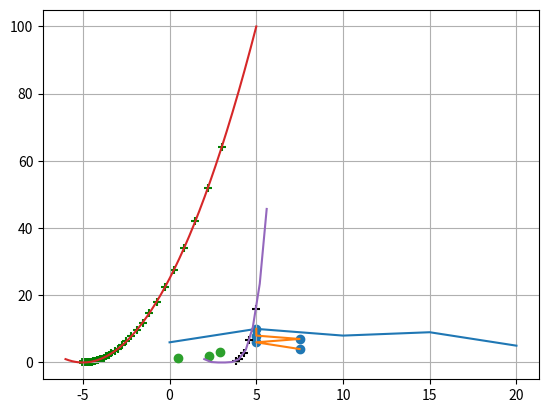

Generate this figure with matplotlib:
#!/usr/bin/env python
# coding: utf-8

# # Gradient Descent
# 
# 
# 
# 

# ## Introduction
# 
# Gradient descent is an optimization aglorithm that is used for one thing: finding the local minimum of the differentiable function. How we are able to find that is once we find a spot of the function's gradient, we need to repeat the steps until we eventually get to the functions local minumum. 
# 
# This algorithm was first introduced to the world by Augustin-Louis Cauchy back in the year of 1847. He created this algorithm to help solve larger optimization problems in a short amount of time that were used in studying astrology. Although it's still used in astrology today, we also use it in our daily live's without realizing that we are using gradient descent. 
# 
# For example, when students are going to class we need to find the quickest way to class. Also when we are driving, we are wanting to get to our desination the quickest so we can save our time and gas. When it comes to making huge purchases in life, like a vehicle. Once we know what vehicle that we want to purchase, we usually travel to different dealerships to find that vehicle with the cheapest price. 
# 
# 
# ![Image of Gradient Descent .png](https://raw.githubusercontent.com/nurfnick/Operations_Research/main/Drafts/Gradient%20Descent/GDImg/GDImg1.png)
# <h6> Figure 1: Visualization of gradient descent <h6>

# ### Theory of Gradient Descent

# While gradient descent is the main section that we will be talking about in this section,there are different types of gradient descent. There's three types of algorithms: batch, socratic, and mini-batch gradient descent. While these are all of the gradient descent algorithm categories,they are used for different categories. 
# 
# 
# 
# 1.   **Batch Gradient Descent** - It calculates the error of each example in the dataset but only after all of the training values have been evaluated and the model has been upgraded. This type is great for producing a stable error and convergience.
# 2.   **Socratic Gradient Descent** - This is used within the dataset. In other words, its updates the parameters for each example one-by-one. Depending on the problem, socratic gradient descent can be quicker than the batch. 
# 3.   **Mini-Batch Gradient Descent** - This version is a mixture of both batch and socratic gradient descent. It is the go-to method because it simply splits the training data into small batches and performs an update for every batch. This type is the most common type of gradient descent. 
# 
# When it comes to finding the gradient descent of a function, we need to understand what we are trying to find. When you try to calculate the gradient descent, the student needs to follow the negative slope of the objective function in order to locate the minimum of the function. The minimum is also known as the **cost**.
# 
# When it's a positive slope then it's a minimum, when it's a negative slope, then it's the maximum. 
# 
# ![Mini-Batch GD.png](https://raw.githubusercontent.com/nurfnick/Operations_Research/main/Drafts/Gradient%20Descent/GDImg/GDImg2.png)
# ###### Figure 2: Mini-batch gradient descent
# 
# 
# 
# 

# ### Mountain climbing visualization

# Let's say that someone is trying to walk down a mountain the quickest way possible. The person can't go straight down because that's impossible. In order to get to the bottom, we need to take different stops to get to the bottom. The figure below shows a visualization of the statement above. 
# 
# ![Screen Shot 2021-10-26 at 6.52.48 PM.png](https://raw.githubusercontent.com/nurfnick/Operations_Research/main/Drafts/Gradient%20Descent/GDImg/GDImg3.png)
# ###### Figure 3: Mountain visualization
# 

# Below is an example is the pseducode of the mountain example:

# In[ ]:


import matplotlib.pyplot as plt

# x and y coordinates of the mountain
mountain_x=[0,5,10,15,20]
mountain_y=[6,10,8,9,5]

# x and y stop coordinates
stop_x=[5,5,7.5,5,7.5]
stop_y=[10,8,7,6,4]

#plotting the mountain, stops, and path
plt.plot(mountain_x,mountain_y)
plt.scatter(stop_x,stop_y)
plt.plot(stop_x,stop_y)

#visualize the grid 
plt.grid()


# Here, consider the loss_function() which is a global minimum (x1) and several local minima. 

# ## Finding the Gradient Descent in more detail
# 
# <h6>Below we have an example that goes more indepth with the gradient descent algorithm<h6>

# Let's say that we are trying to find someone peoples weight and height. Here are the following x is the weight and y is the height.
# 
# 1.(0.5 , 1.4)
# 
# 2.(2.3 , 1.9)
# 
# 3.(2.9 ,3.2)

# In[ ]:


#@title Graph that Shows the Above Points
import matplotlib.pyplot as plt
import numpy as np

xpoints = np.array([0.5 , 2.3 , 2.9])
ypoints = np.array([1.4 , 1.9 , 3.2])

plt.plot(xpoints, ypoints, 'o')
plt.show()


# With this algorithm we are able to predict their height with a simple equation:
# 
# **Predicted Height = intercept + slope x weight**
# 
#  To solve the problem we should do the following:
# 1. Start by using GD to find the intercept.
# 2. Then we will use GD to solve the Intercept and the Slope.
# 3. We plug can plug any number in the Least Squares section. We chose 0.64.
# 4. Since we need to find the intercept, pick any number for the intercept and plug it in (for this example, let's pick 0).
# 5. We need to plug in the x-value into the weight function. 

# When we complete those steps, our equation should look like and we can find the Predicted Height:
# 
# **Predicted Height = 0 + 0.64 * 0.5**
# 
# 
# 
# 

# 
# Once we got the Predicted Height, we need to calculate the difference between the Observed and Predicted Height. The Observed Height is the y value of the coordinates of the points from above.
# 
# When we find the Predicted Height, we can now find the differences between all of the Observed and Predicted Height. The Observed Height is the y-value. 
# 
# 
# 

# When we find all of the Predicted Heights, we can finally find the Sum of the Squared Residuals.
# 
# We find this by squaring the Sum of the Squared Residuals. 
# 

# 
# **NOTE: We can now plug in any value for the Intercept and get a new Predicted Height**

# The example below shows where you should plug the number to solve to get the next answer:

# For the next person it'll be:
# 
#  **(1.9 - (intercept + 0.64 x 2.3))^2**
# 
# The last persons equation will be: 
# 
# **(3.2 - (intercept + 0.64 x 2.9))^2**

# We now have an equation for the curve and we will need to find the derivative of the function.
# 
# Now we need to find the derivative of the sum of the squared residuals.
# 
# The equation that we use is:
# 
# >**(d/d intercept) Sum of squared residuals**
# 

# We need to apply the change rule, once we do that, we will get the following:
# 
# >**-2(1.4-Intercept+0.64x0.5)+-2(1.9-Intercept+0.64x2.3))+-2(3.2-Intercept+0.64x2.9))**

# Now gradient descent will use it to find where the Sum of the Squared Residuals is the lowest.

# Since we have the step size, we can calculate a new intercept:
# 
# **NEW INTERCEPT = OLD INTERCEPT - STEP SIZE**
# 

# To see how much the residuals shrink when the intercept we need to plug in 0.57 into the chain rule problem above: 

# **STEP SIZE = -2.3 x LEARNING RATE**
# **STEP SIZE = -2.3 x 0.1 -> -0.23**
# **NEW INTERCEPT = 0.57 - (-0.23) -> 0.8 NEW INTERCEPT**

# Now we need to **go back to the derivative equation from earlier and plug in the 0.8** now 
# **-2(1.4-(0.8+0.64x0.5) + -2(1.9-(0.8+0.64x0.5))+-2(3.2-(0.8+0.64x2.9))** -> -0.9
# 

# the new step size is now -0.9 * 0.1 = -0.09
# new intercept is 0.89
# when we do it again, the new intercept is 0.92
# 

# **When we do this 6 times, the Gradient Descent for the intercept is 0.95 because the Gradient Descent gets as close to 0 as possible**.
# 
# 
# 
# 
# 
# 
# 
# 
# 
# 
# 
# 
# 
# 
# 
# 
# 
# 
# 
# 
# 
# 
# 

# **Summary:**
# 
# ---
# 
# 
# 
# 1. Take the derivative of the Loss Function for each parameter in it.
# 2. Pick random values for the parameters.
# 3. Plug the paramenter values into the derivatives, which is the Gradient.
# 4. Calculate the Step Sizes: Step Size = Slope * Learning Rate.
# 5. Calculate the New Parameters (e.g. intercept): New Parameter = Old Parameter - Step Size.
# 6. Go back to step 3 and repeat the Step Size is very small, or when the Maximum Number of Steps is reached.

# ##Find the gradient descent of $y=(x+5)^2$
# 
# 
# 
# 
# 

# In[ ]:


#@title Gradient Descent example graph
import matplotlib.pyplot as plt
import numpy as np

def f(x):
    return (x+5)**2
print(f(5))

def derf(x):
    return 2*(x+5)
i=3
w=0.05
x=i

def gradient_descent(x,weight):
    return x-weight*derf(x)

X=np.arange(-6,5,0.00004)
Y=[f(i) for i in X]

X1=[]

y1=[]

for i in range(100):
    X1.append(x)
    y1.append(f(x))
    x=gradient_descent(x,w)

plt.plot(X,Y)
plt.scatter(X1,y1,marker="+",color="green")
plt.show()


# ##Example 4
# 
# In this example, this is how you'd be able to find the gradient descent using a simple pseudocode to find the local minimum of $f(x) = (x-3)^4$

# In[ ]:


import matplotlib.pyplot as plt
import numpy as np

def f(x):
    return (x-3)**4
print(f(5))

def derf(x):
    return 4*(x-3)
i=5
w=0.05 
x=i

def gradient_descent(x,weight):
    return x-weight*derf(x)

X=np.arange(2,6,0.4)
Y=[f(i) for i in X]

X1=[]
y1=[]

for i in range(5):
    X1.append(x)
    y1.append(f(x))
    x=gradient_descent(x,w)
   
plt.plot(X,Y)
plt.scatter(X1,y1,marker="+",color="black")
plt.show()


# ## Problems
# 
# 
# 
# 1.   Find the gradient descent of $y=(x+3)^4$
# 2.   Explain why gradient descent is important. 
# 3.   How do use gradient descent in our daily lives?
# 4.   The function is $y=(9x+2)^2$, what is the gradient descent?
# 5.   In your own words, describe gradient descent.
# 6.   Write a simple code to display the gradient descent of $y=(x+2)^2$
# 7.   Find the gradient descent of $y=(3x-4)^2$
# 8.   What is the gradient descent of $y=(5x-4)^4$
# 9.   Find the gradient descent of $y=(x-5)^2$
# 10.  Give an example of the different types of gradient descent. 
# 
# 
# 

# ## Conclusion

# The gradient descent algorithm is widely used throughout the world. It is used in our daily lives without us realizing what we are using. This algorithm is used to limit the cost of something whether it's gas being used to get to one place to another. People also use it when they are trying to by a house. For example, they want to purchase a house that has enough square-footage for the best price that is in their budget. Gradient descent is used for nearly anything, this algorithm makes our lives easier. 

# ## References
# 
# **Kumari , Ajitesh** “Gradient Descent Explained Simply with Examples.” Data Analytics, https://vitalflux.com/gradient-descent-explained-simply-with-examples/. 
# 
# 
# **Starmer, Josh** Gradient Descent, Step-by-Step - Youtube. https://www.youtube.com/watch?v=sDv4f4s2SB8. 
# 
# https://gist.github.com/sagarmainkar/41d135a04d7d3bc4098f0664fe20cf3c
# 
# Gradient descent - introduction and implementation in python. The Math and Python behind AI/Machine Learning. (2019, October 19). Retrieved December 1, 2021, from https://machinelearningmind.com/2019/10/06/gradient-descent-introduction-and-implementation-in-python/. 

# ### Authors
# 
# [redacted]
# 
# [redacted]

# In[ ]:




